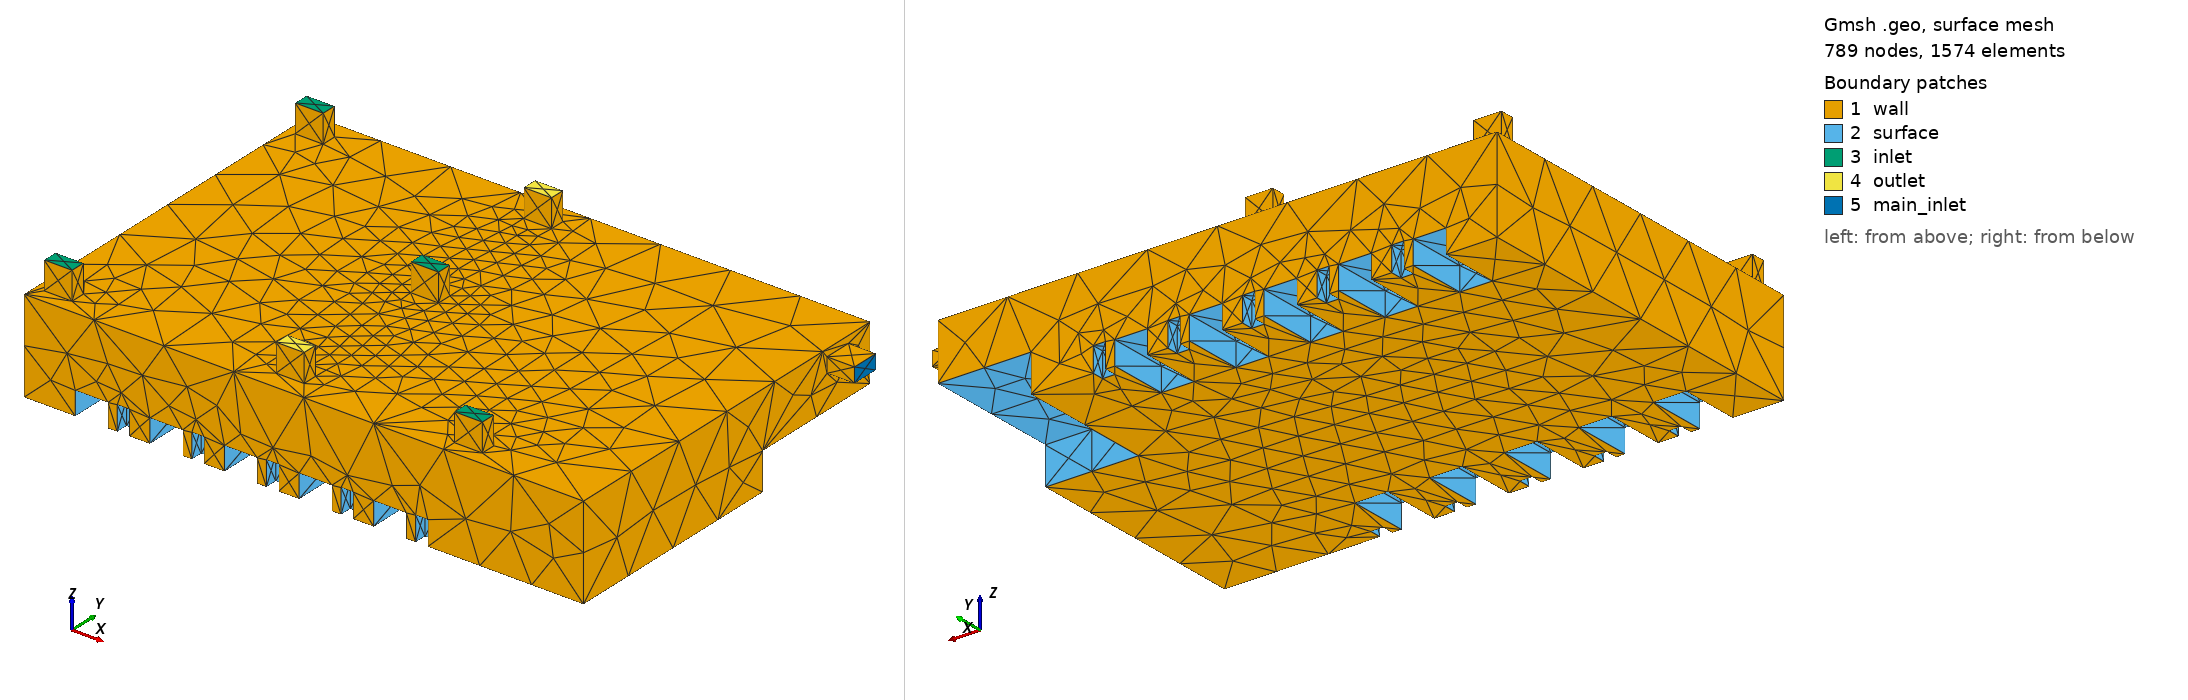

Gmsh geometry script, surface-meshed: 789 nodes, 1574 surface elements. Boundary patches (legend numbers): 1 wall, 2 surface, 3 inlet, 4 outlet, 5 main_inlet. Left view from above one corner, right view from below the opposite corner. Legend entries are the model's physical surfaces.

=== flow_field.geo (drawn) ===
Merge "flow_field.step";
//+
Physical Volume("flow_field", 346) = {1};
//+
Physical Volume("flow_field", 346) += {1};
//+
Physical Surface("wall", 347) = {3, 5, 36, 1, 4, 2, 38, 37, 40, 39, 50, 49, 52, 51, 60, 59, 58, 57, 117, 115, 116, 114, 47, 48, 45, 46, 43, 44, 42, 41, 55, 56, 54, 53};
//+
Physical Surface("main_inlet", 348) = {124};
//+
Physical Surface("inlet", 349) = {118, 121, 120};
//+
Physical Surface("outlet", 350) = {119, 123};
//+
Physical Surface("inlet", 349) += {122};
//+
Physical Surface("surface", 351) = {92, 91, 103, 90, 102, 89, 88, 86, 87, 101, 85, 82, 83, 84, 100, 81, 80, 99, 79, 98, 78, 77, 76, 74, 97, 73, 75, 70, 71, 96, 72, 69, 68, 95, 67, 94, 64, 65, 66, 93, 61, 62, 63, 6, 7, 113, 8, 9, 10, 112, 11, 12, 13, 111, 14, 15, 16, 110, 17, 18, 19, 109, 20, 108, 22, 21, 23, 24, 107, 26, 25, 27, 28, 106, 29, 31, 30, 105, 32, 34, 104, 33, 35};


Also in the case, not shown: flow_field.step (merged mesh/CAD file).
